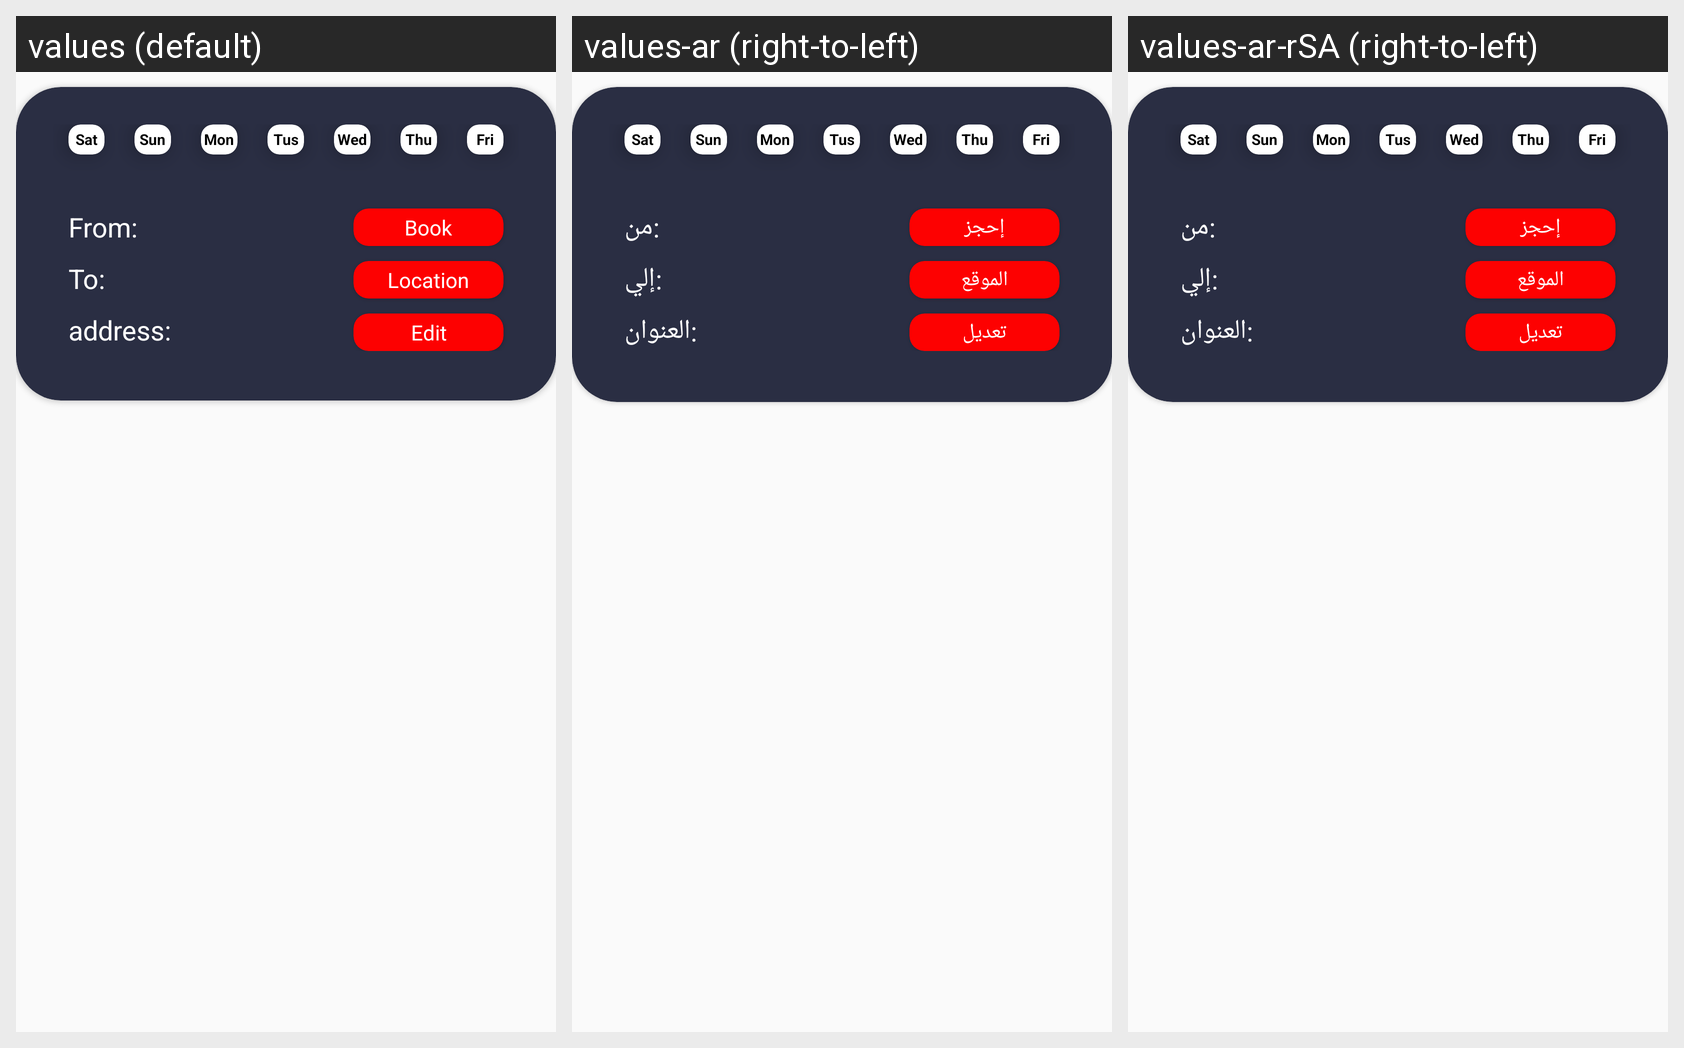

For this localized Android screen grid, give each drawn string resource with its value in every locale shown.
Android screen res/layout/list_layout_booking.xml rendered under 3 locales, left to right: values (default), values-ar (right-to-left), values-ar-rSA (right-to-left). Device: Nexus 5 (rendered at 1080×1920; each locale shown at half size, 540×960, under a caption strip naming it); theme AppTheme.NoTitle.
Strings drawn on this screen, with the default value and each locale's value (text and hints the layout hard-codes, and strings that could not be matched under every locale, appear in the picture but are not listed):

from
  values: From:
  values-ar: :من
  values-ar-rSA: :من

to2
  values: To:
  values-ar: :إلي
  values-ar-rSA: :إلي

address2
  values: address:
  values-ar: :العنوان
  values-ar-rSA: :العنوان

book
  values: Book
  values-ar: إحجز
  values-ar-rSA: إحجز

location
  values: Location
  values-ar: الموقع
  values-ar-rSA: الموقع

edit
  values: Edit
  values-ar: تعديل
  values-ar-rSA: تعديل
